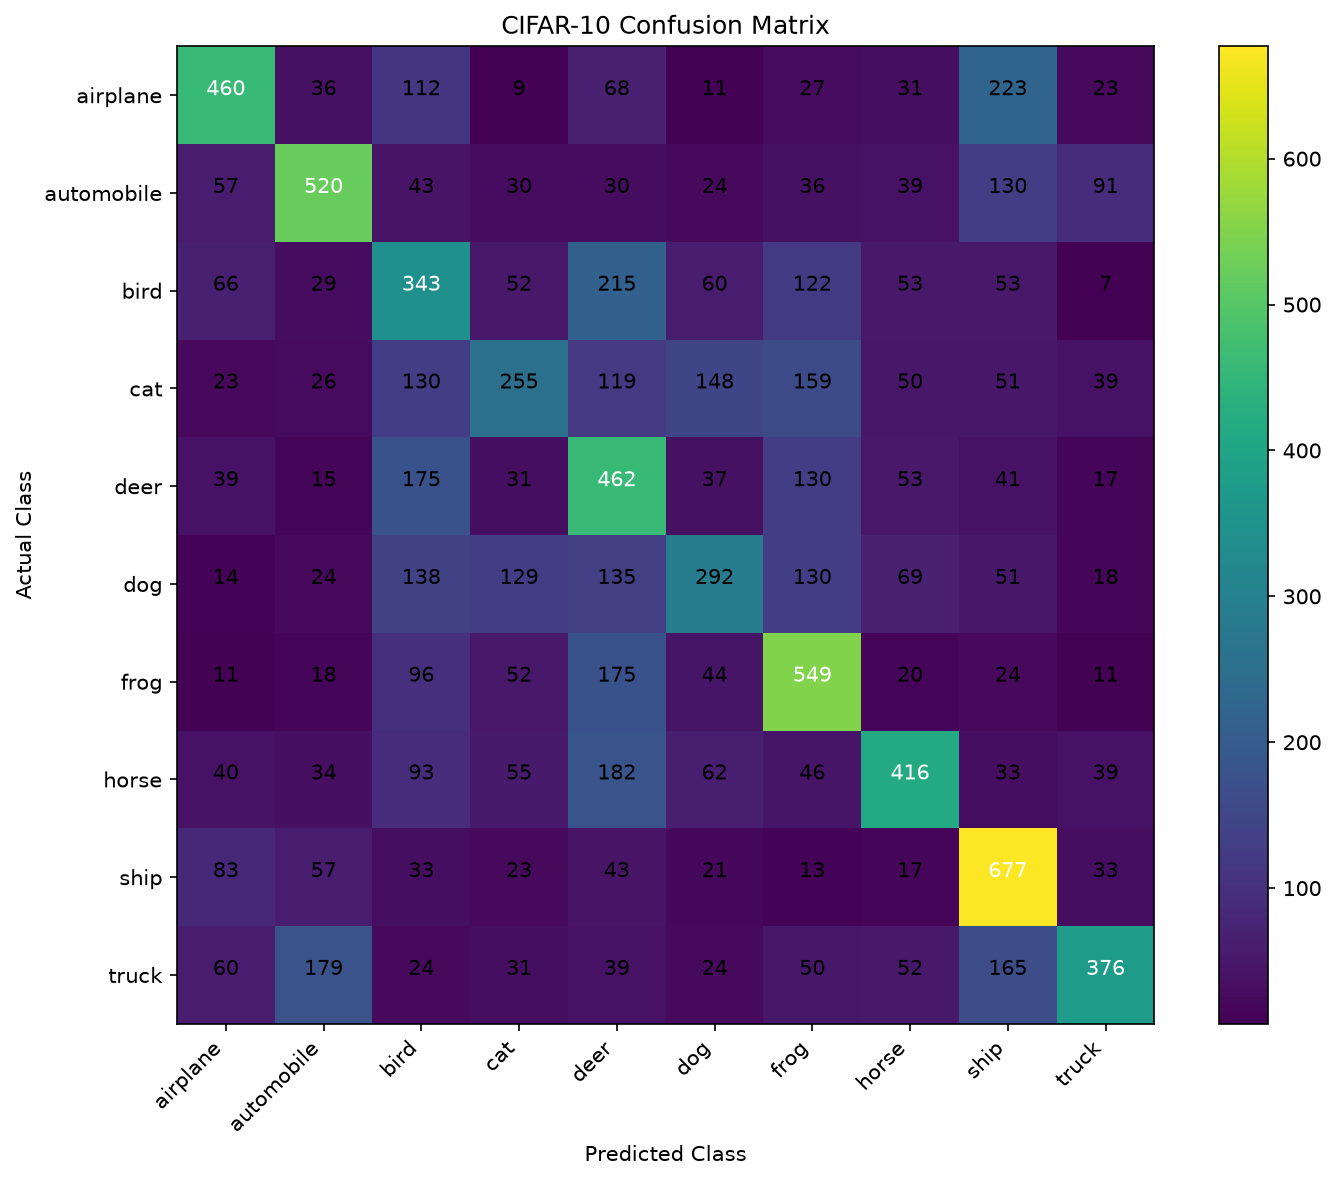

Source data for this figure (header and first rows):
460, 36, 112, 9, 68, 11, 27, 31, 223, 23
57, 520, 43, 30, 30, 24, 36, 39, 130, 91
66, 29, 343, 52, 215, 60, 122, 53, 53, 7
23, 26, 130, 255, 119, 148, 159, 50, 51, 39
39, 15, 175, 31, 462, 37, 130, 53, 41, 17
14, 24, 138, 129, 135, 292, 130, 69, 51, 18
11, 18, 96, 52, 175, 44, 549, 20, 24, 11
40, 34, 93, 55, 182, 62, 46, 416, 33, 39
83, 57, 33, 23, 43, 21, 13, 17, 677, 33
60, 179, 24, 31, 39, 24, 50, 52, 165, 376
